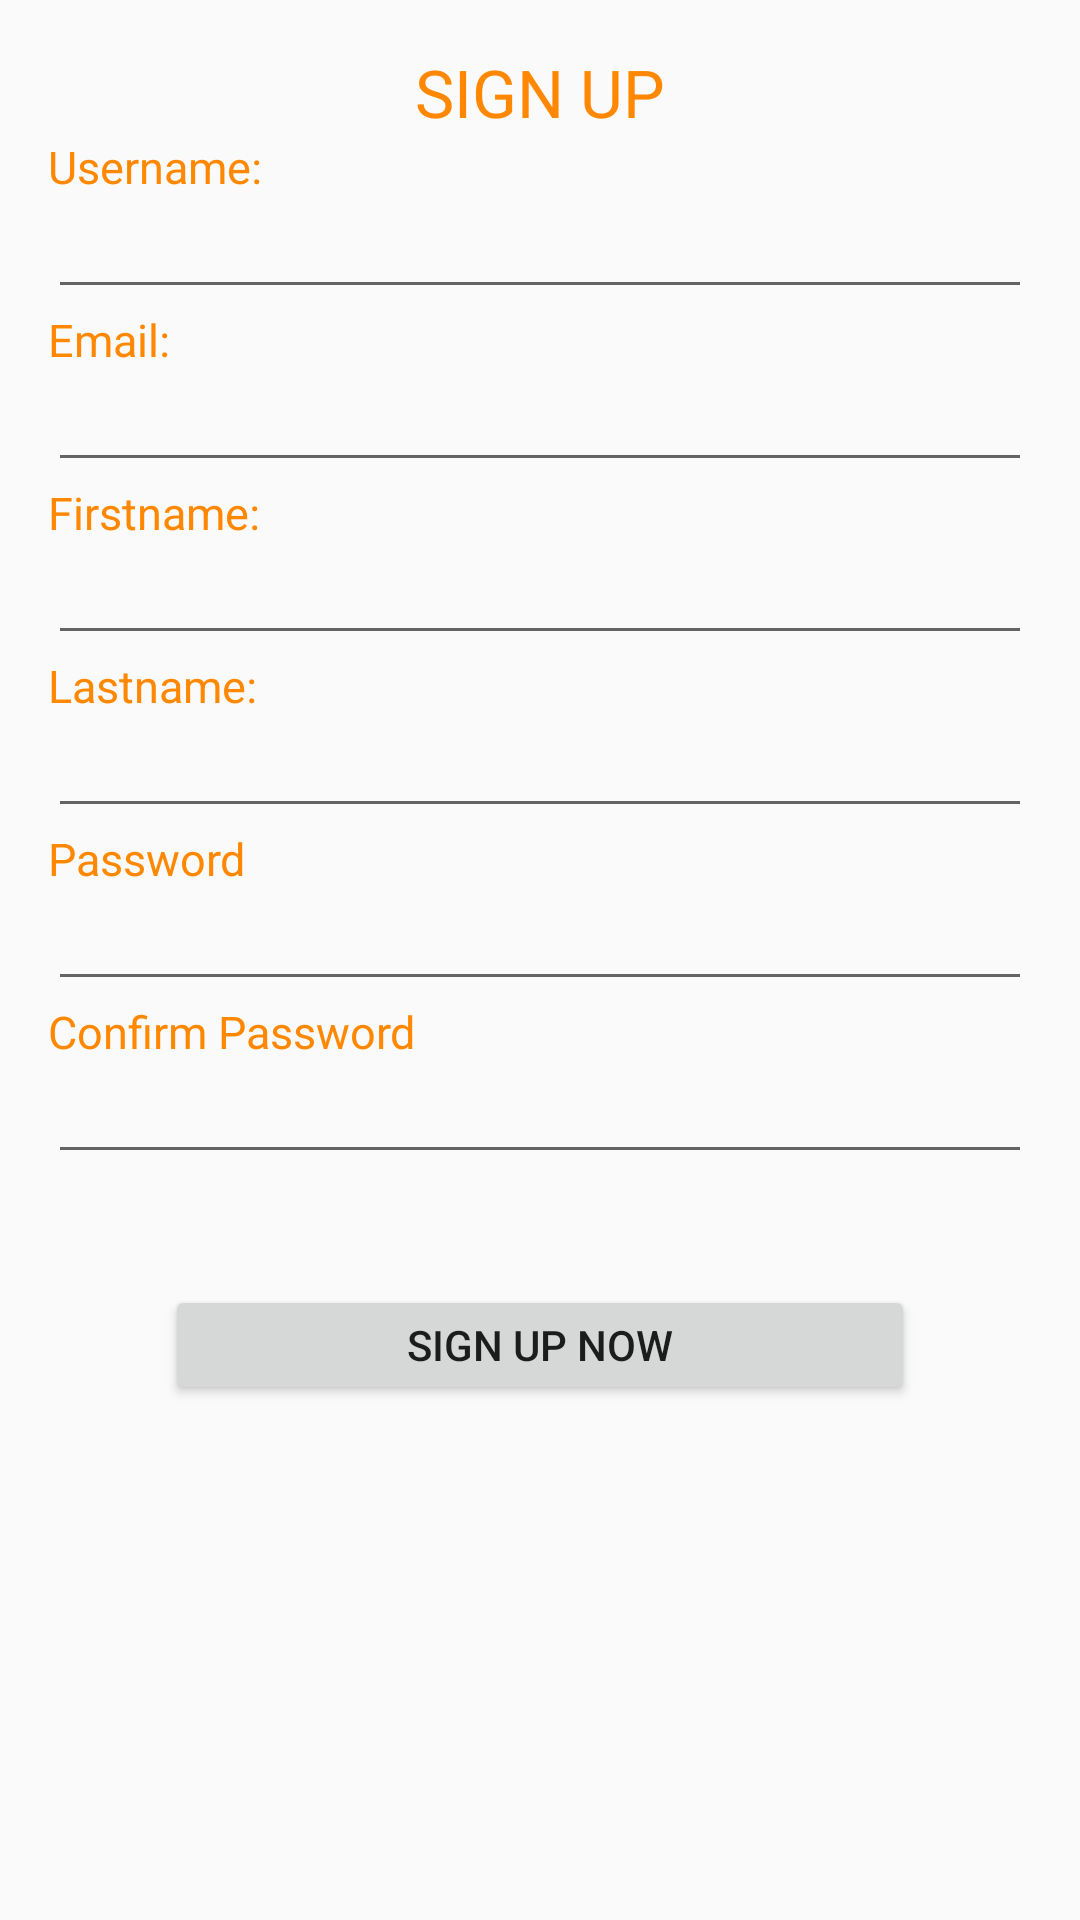

Produce the Android XML layout that renders to this screen, including the resource entries it uses.
<!-- AndroidManifest.xml: application theme AppTheme -->
<!-- res/layout/sign_up.xml -->
<?xml version="1.0" encoding="utf-8"?>
<RelativeLayout xmlns:android="http://schemas.android.com/apk/res/android"
    xmlns:tools="http://schemas.android.com/tools"
    android:layout_width="match_parent"
    android:layout_height="match_parent"
    android:paddingBottom="@dimen/activity_vertical_margin"
    android:paddingLeft="@dimen/activity_horizontal_margin"
    android:paddingRight="@dimen/activity_horizontal_margin"
    android:paddingTop="@dimen/activity_vertical_margin"
    tools:context="com.mlabs.bbm.firstandroidapp.MainActivity"
    android:orientation="vertical"
    android:background="@drawable/tdbg1">

    <ImageView
        android:layout_width="match_parent"
        android:layout_height="match_parent"
        android:id="@+id/imageView6"
        android:layout_centerHorizontal="true"
        android:layout_centerVertical="true" />

    <LinearLayout
        xmlns:android="http://schemas.android.com/apk/res/android"
        android:orientation="vertical"
        android:layout_width="match_parent"
        android:layout_height="wrap_content"
        android:padding="10dip"
        android:layout_centerVertical="true"
        android:layout_alignParentLeft="true"
        android:layout_alignParentStart="true"
        android:id="@+id/linearLayout">
        
        

        
    </LinearLayout>

    <EditText android:layout_width="fill_parent"
        android:layout_height="wrap_content"
        android:singleLine="true"
        android:textSize="15dp"
        android:textColor="@android:color/holo_orange_dark"
        android:id="@+id/editEmail"
        android:layout_below="@+id/textView"
        android:layout_centerHorizontal="true" />

    <TextView android:layout_width="fill_parent"
        android:layout_height="wrap_content"
        android:textColor="@android:color/holo_orange_dark"
        android:text="Password"
        android:textSize="15dp"
        android:layout_below="@+id/editLastname"
        android:layout_centerHorizontal="true"
        android:id="@+id/textView3" />

    <EditText android:layout_width="fill_parent"
        android:layout_height="wrap_content"
        android:singleLine="true"
        android:password="true"
        android:textSize="15dp"
        android:textColor="@android:color/holo_orange_dark"
        android:id="@+id/editPassSU"
        android:layout_below="@+id/textView3"
        android:layout_centerHorizontal="true" />

    <TextView android:layout_width="match_parent"
        android:layout_height="wrap_content"
        android:textColor="@android:color/holo_orange_dark"
        android:text="Confirm Password"
        android:textSize="15dp"
        android:id="@+id/textView4"
        android:layout_below="@+id/editPassSU"
        android:layout_centerHorizontal="true" />

    <EditText android:layout_width="fill_parent"
        android:layout_height="wrap_content"
        android:singleLine="true"
        android:password="true"
        android:textSize="15dp"
        android:textColor="@android:color/holo_orange_dark"
        android:id="@+id/editPassCon"
        android:layout_below="@+id/textView4"
        android:layout_alignParentLeft="true"
        android:layout_alignParentStart="true" />

    <TextView android:layout_width="fill_parent"
        android:layout_height="wrap_content"
        android:textColor="@android:color/holo_orange_dark"
        android:text="Username:"
        android:textSize="15dp"
        android:autoText="false"
        android:id="@+id/textViewUsername"
        android:layout_below="@+id/textView2"
        android:layout_alignParentLeft="true"
        android:layout_alignParentStart="true" />
    <EditText android:layout_width="fill_parent"
        android:layout_height="wrap_content"
        android:singleLine="true"
        android:password="false"
        android:textSize="15dp"
        android:textColor="@android:color/holo_orange_dark"
        android:id="@+id/editUsername"
        android:layout_below="@+id/textViewUsername"
        android:layout_alignParentLeft="true"
        android:layout_alignParentStart="true" />
    <TextView android:layout_width="fill_parent"
        android:layout_height="wrap_content"
        android:textColor="@android:color/holo_orange_dark"
        android:text="Firstname:"
        android:textSize="15dp"
        android:autoText="false"
        android:id="@+id/textViewFirstName"
        android:layout_below="@+id/editEmail"
        android:layout_alignParentLeft="true"
        android:layout_alignParentStart="true" />
    <EditText android:layout_width="fill_parent"
        android:layout_height="wrap_content"
        android:singleLine="true"
        android:password="false"
        android:textSize="15dp"
        android:textColor="@android:color/holo_orange_dark"
        android:id="@+id/editFirstname"
        android:layout_below="@+id/textViewFirstName"
        android:layout_alignParentLeft="true"
        android:layout_alignParentStart="true" />
    <TextView android:layout_width="fill_parent"
        android:layout_height="wrap_content"
        android:textColor="@android:color/holo_orange_dark"
        android:text="Lastname:"
        android:textSize="15dp"
        android:autoText="false"
        android:id="@+id/textViewLastname"
        android:layout_below="@+id/editFirstname"
        android:layout_alignParentLeft="true"
        android:layout_alignParentStart="true" />
    <EditText android:layout_width="fill_parent"
        android:layout_height="wrap_content"
        android:singleLine="true"
        android:password="false"
        android:textSize="15dp"
        android:textColor="@android:color/holo_orange_dark"
        android:id="@+id/editLastname"
        android:layout_below="@+id/textViewLastname"
        android:layout_alignParentLeft="true"
        android:layout_alignParentStart="true" />

    <TextView android:layout_width="fill_parent"
        android:layout_height="wrap_content"
        android:textColor="@android:color/holo_orange_dark"
        android:text="Email:"
        android:textSize="15dp"
        android:autoText="false"
        android:id="@+id/textView"
        android:layout_below="@+id/editUsername"
        android:layout_alignParentLeft="true"
        android:layout_alignParentStart="true" />

    <Button android:id="@+id/btnRegister"
        android:layout_width="250dp"
        android:layout_height="40dp"
        android:text="Sign Up Now"
        android:onClick="onButtonClick"
        android:layout_below="@+id/editPassCon"
        android:layout_centerHorizontal="true"
        android:layout_marginTop="37dp" />

    <TextView
        android:layout_width="wrap_content"
        android:layout_height="wrap_content"
        android:textAppearance="?android:attr/textAppearanceLarge"
        android:text="SIGN UP"
        android:textColor="@android:color/holo_orange_dark"
        android:id="@+id/textView2"
        android:layout_alignParentTop="true"
        android:layout_centerHorizontal="true" />
</RelativeLayout>
<!-- resources referenced by this layout -->
<resources>
  <dimen name="activity_horizontal_margin">16dp</dimen>
  <dimen name="activity_vertical_margin">16dp</dimen>
  <style name="AppTheme" parent="Theme.AppCompat.Light.NoActionBar">
      </style>
</resources>
